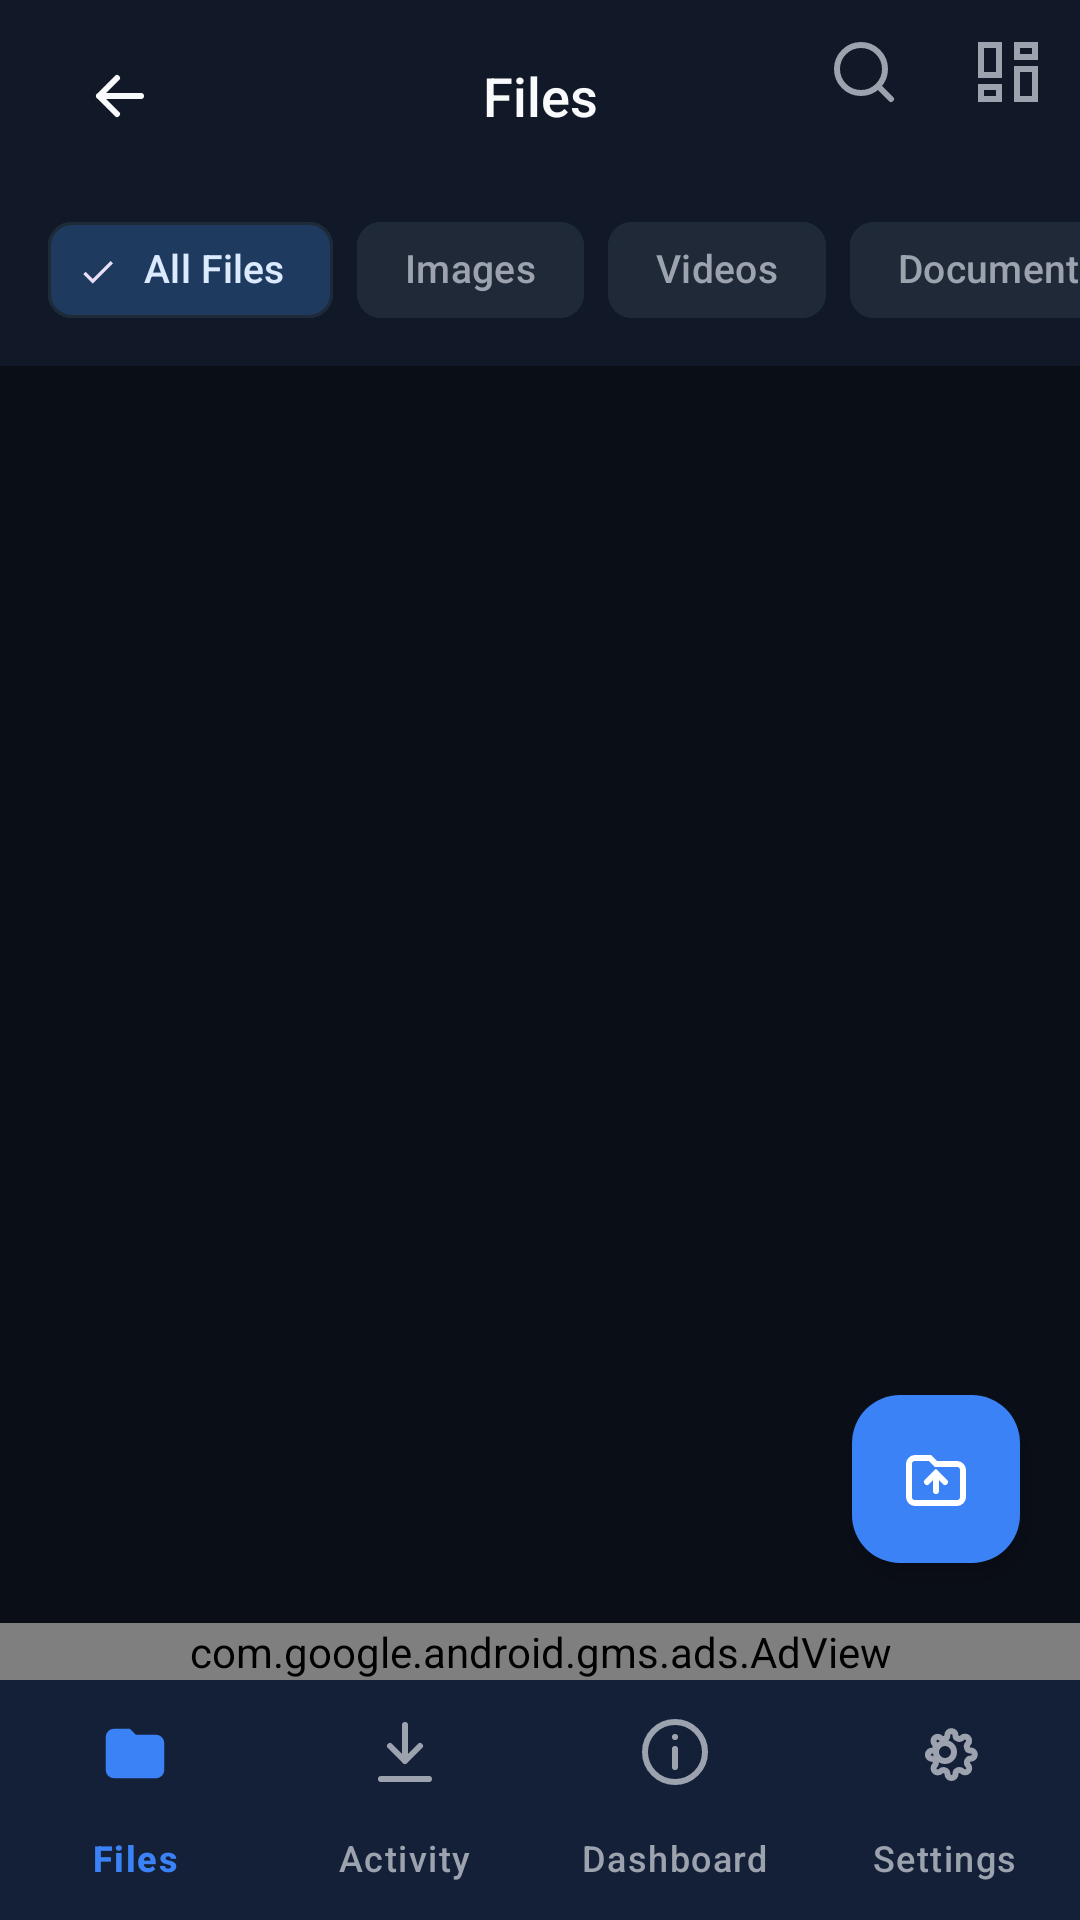

Produce the Android XML layout that renders to this screen, including the resource entries it uses.
<!-- AndroidManifest.xml: application theme Theme.StoreMeNative -->
<!-- res/layout/activity_file_manager.xml -->
<?xml version="1.0" encoding="utf-8"?>
<RelativeLayout xmlns:android="http://schemas.android.com/apk/res/android"
    xmlns:app="http://schemas.android.com/apk/res-auto"
    android:layout_width="match_parent"
    android:layout_height="match_parent"
    android:background="@color/bg_void">

    <com.google.android.material.appbar.AppBarLayout
        android:id="@+id/headerContainer"
        android:layout_width="match_parent"
        android:layout_height="wrap_content"
        app:elevation="0dp"
        android:background="@color/bg_surface">
        
        <com.google.android.material.appbar.MaterialToolbar
            android:layout_width="match_parent"
            android:layout_height="?attr/actionBarSize"
            android:background="@color/bg_surface"
            app:titleCentered="true">

            <ImageButton
                android:id="@+id/btnBack"
                android:layout_width="48dp"
                android:layout_height="48dp"
                android:layout_gravity="start|center_vertical"
                android:background="?attr/selectableItemBackgroundBorderless"
                android:src="@drawable/ic_back"
                app:tint="@color/text_primary"
                android:contentDescription="Back"/>
            
            <TextView
                android:id="@+id/textTitle"
                android:layout_width="wrap_content"
                android:layout_height="wrap_content"
                android:layout_gravity="center"
                android:text="Files"
                android:textColor="@color/text_primary"
                android:textSize="18sp"
                android:fontFamily="sans-serif-medium"
                android:ellipsize="middle"
                android:singleLine="true"/>

            <LinearLayout
                android:layout_width="wrap_content"
                android:layout_height="match_parent"
                android:layout_gravity="end|center_vertical"
                android:orientation="horizontal">
                
                <ImageButton
                    android:id="@+id/btnSearch"
                    android:layout_width="48dp"
                    android:layout_height="48dp"
                    android:background="?attr/selectableItemBackgroundBorderless"
                    android:src="@drawable/ic_search"
                    app:tint="@color/text_secondary"
                    android:contentDescription="Search"/>
                
                <ImageButton
                    android:id="@+id/btnGridList"
                    android:layout_width="48dp"
                    android:layout_height="48dp"
                    android:background="?attr/selectableItemBackgroundBorderless"
                    android:src="@drawable/ic_dashboard"
                    app:tint="@color/text_secondary"
                    android:contentDescription="Layout Toggle"/>
            </LinearLayout>
        </com.google.android.material.appbar.MaterialToolbar>

        
        <LinearLayout
            android:id="@+id/searchBar"
            android:layout_width="match_parent"
            android:layout_height="wrap_content"
            android:orientation="horizontal"
            android:padding="12dp"
            android:background="@color/bg_surface"
            android:visibility="gone">
            <com.google.android.material.textfield.TextInputEditText
                android:id="@+id/editSearch"
                android:layout_width="match_parent"
                android:layout_height="44dp"
                android:paddingHorizontal="12dp"
                android:hint="Search enterprise files..."
                android:textColorHint="@color/text_secondary"
                android:textColor="@color/text_primary"
                android:background="@drawable/bg_meta_chip"
                android:textSize="14sp"
                android:maxLines="1"
                android:inputType="text"/>
        </LinearLayout>

        
        <HorizontalScrollView
            android:layout_width="match_parent"
            android:layout_height="wrap_content"
            android:scrollbars="none"
            android:background="@color/bg_surface"
            android:paddingBottom="8dp"
            android:paddingTop="2dp">
            <com.google.android.material.chip.ChipGroup
                android:id="@+id/chipGroupFilters"
                android:layout_width="wrap_content"
                android:layout_height="wrap_content"
                android:paddingHorizontal="16dp"
                app:singleLine="true"
                app:singleSelection="true">
                <com.google.android.material.chip.Chip
                    android:id="@+id/chipAll"
                    style="@style/Widget.StoreMeNative.Chip"
                    android:layout_width="wrap_content"
                    android:layout_height="wrap_content"
                    android:text="All Files"
                    android:checked="true"
                    app:chipBackgroundColor="@color/primary_container"
                    android:textColor="@color/on_primary_container"/>
                <com.google.android.material.chip.Chip
                    android:id="@+id/chipImages"
                    style="@style/Widget.StoreMeNative.Chip"
                    android:layout_width="wrap_content"
                    android:layout_height="wrap_content"
                    android:text="Images"/>
                <com.google.android.material.chip.Chip
                    android:id="@+id/chipVideos"
                    style="@style/Widget.StoreMeNative.Chip"
                    android:layout_width="wrap_content"
                    android:layout_height="wrap_content"
                    android:text="Videos"/>
                <com.google.android.material.chip.Chip
                    android:id="@+id/chipDocs"
                    style="@style/Widget.StoreMeNative.Chip"
                    android:layout_width="wrap_content"
                    android:layout_height="wrap_content"
                    android:text="Documents"/>
                <com.google.android.material.chip.Chip
                    android:id="@+id/chipAudio"
                    style="@style/Widget.StoreMeNative.Chip"
                    android:layout_width="wrap_content"
                    android:layout_height="wrap_content"
                    android:text="Audio"/>
                <com.google.android.material.chip.Chip
                    android:id="@+id/chipTrash"
                    style="@style/Widget.StoreMeNative.Chip"
                    android:layout_width="wrap_content"
                    android:layout_height="wrap_content"
                    android:text="Trash"/>
            </com.google.android.material.chip.ChipGroup>
        </HorizontalScrollView>

        <TextView
            android:id="@+id/textStatus"
            android:layout_width="match_parent"
            android:layout_height="wrap_content"
            android:text="Loading..."
            android:padding="12dp"
            android:gravity="center"
            android:textColor="@color/text_secondary"
            android:textSize="13sp"
            android:visibility="gone"/>
    </com.google.android.material.appbar.AppBarLayout>

    <androidx.recyclerview.widget.RecyclerView
        android:id="@+id/recyclerFiles"
        android:layout_width="match_parent"
        android:layout_height="match_parent"
        android:layout_below="@id/headerContainer"
        android:layout_above="@+id/adView"
        android:clipToPadding="false"
        android:paddingVertical="8dp"/>

    
    <include
        android:id="@+id/layoutEmptyState"
        layout="@layout/layout_empty_state"
        android:layout_width="match_parent"
        android:layout_height="wrap_content"
        android:layout_centerInParent="true"/>

    
    <com.google.android.material.floatingactionbutton.FloatingActionButton
        android:id="@+id/btnUpload"
        android:layout_width="wrap_content"
        android:layout_height="wrap_content"
        android:layout_above="@+id/adView"
        android:layout_alignParentEnd="true"
        android:layout_marginEnd="20dp"
        android:layout_marginBottom="20dp"
        app:backgroundTint="@color/primary"
        app:tint="#FFFFFF"
        android:src="@drawable/ic_folder_upload"
        app:elevation="4dp"
        android:contentDescription="Upload File"/>

    <com.google.android.gms.ads.AdView
        android:id="@+id/adView"
        android:layout_width="match_parent"
        android:layout_height="wrap_content"
        android:layout_above="@+id/bottomNav"
        app:adSize="BANNER"
        app:adUnitId="ca-app-pub-3940256099942544/6300978111" />

    
    <include 
        android:id="@+id/bottomNav"
        layout="@layout/layout_bottom_nav"
        android:layout_width="match_parent"
        android:layout_height="wrap_content"
        android:layout_alignParentBottom="true"/>
</RelativeLayout>
<!-- res/layout/layout_empty_state.xml (included above) -->
<?xml version="1.0" encoding="utf-8"?>
<LinearLayout xmlns:android="http://schemas.android.com/apk/res/android"
    xmlns:app="http://schemas.android.com/apk/res-auto"
    android:id="@+id/layoutEmptyState"
    android:layout_width="match_parent"
    android:layout_height="wrap_content"
    android:orientation="vertical"
    android:gravity="center"
    android:padding="32dp"
    android:visibility="gone">

    <ImageView
        android:id="@+id/imgEmptyIcon"
        android:layout_width="64dp"
        android:layout_height="64dp"
        android:src="@drawable/ic_folder"
        app:tint="@color/text_tertiary"
        android:layout_marginBottom="16dp"/>

    <TextView
        android:id="@+id/textEmptyTitle"
        android:layout_width="wrap_content"
        android:layout_height="wrap_content"
        android:text="@string/empty_files_title"
        android:textColor="@color/text_primary"
        android:textSize="17sp"
        android:fontFamily="sans-serif-medium"
        android:gravity="center"
        android:layout_marginBottom="8dp"/>

    <TextView
        android:id="@+id/textEmptyDesc"
        android:layout_width="wrap_content"
        android:layout_height="wrap_content"
        android:text="@string/empty_files_desc"
        android:textColor="@color/text_secondary"
        android:textSize="14sp"
        android:lineSpacingExtra="3dp"
        android:gravity="center"
        android:maxWidth="280dp"/>
</LinearLayout>
<!-- res/layout/layout_bottom_nav.xml (included above) -->
<?xml version="1.0" encoding="utf-8"?>
<com.google.android.material.bottomnavigation.BottomNavigationView
    xmlns:android="http://schemas.android.com/apk/res/android"
    xmlns:app="http://schemas.android.com/apk/res-auto"
    android:id="@+id/bottomNavigation"
    style="@style/Widget.StoreMeNative.BottomNavigationView"
    android:layout_width="match_parent"
    android:layout_height="wrap_content"
    android:layout_gravity="bottom"
    app:menu="@menu/bottom_nav_menu"
    app:labelVisibilityMode="labeled"/>
<!-- resources referenced by this layout -->
<resources>
  <color name="bg_surface">#111827</color>
  <color name="bg_void">#0A0E17</color>
  <color name="on_primary_container">#DBEAFE</color>
  <color name="primary">#3B82F6</color>
  <color name="primary_container">#1E3A5F</color>
  <color name="text_primary">#F9FAFB</color>
  <color name="text_secondary">#9CA3AF</color>
  <color name="text_tertiary">#6B7280</color>
  <!-- drawable bg_meta_chip (drawable) -->
  <?xml version="1.0" encoding="utf-8"?>
  <shape xmlns:android="http://schemas.android.com/apk/res/android"
      android:shape="rectangle">
      <solid android:color="@color/bg_elevated"/>
      <stroke android:width="1dp" android:color="@color/border_subtle"/>
      <corners android:radius="4dp"/>
      <padding
          android:left="6dp"
          android:top="2dp"
          android:right="6dp"
          android:bottom="2dp"/>
  </shape>
  <!-- drawable ic_back (drawable) -->
  <?xml version="1.0" encoding="utf-8"?>
  <vector xmlns:android="http://schemas.android.com/apk/res/android"
      android:width="24dp" android:height="24dp" android:viewportWidth="24" android:viewportHeight="24">
      <path android:fillColor="@android:color/transparent" android:strokeColor="#0F172A" android:strokeWidth="2"
          android:strokeLineCap="round" android:strokeLineJoin="round"
          android:pathData="M19,12 L5,12 M11,6 L5,12 L11,18"/>
  </vector>
  <string name="empty_files_desc">This storage directory contains no files. Upload new assets or browse other locations.</string>
  <string name="empty_files_title">No Files in Directory</string>
  <style name="Widget.StoreMeNative.BottomNavigationView" parent="Widget.Material3.BottomNavigationView">
          <item name="backgroundTint">@color/bg_surface</item>
          <item name="itemIconTint">@color/selector_bottom_nav</item>
          <item name="itemTextColor">@color/selector_bottom_nav</item>
          <item name="itemActiveIndicatorStyle">@style/Widget.StoreMeNative.NavIndicator</item>
          <item name="android:elevation">8dp</item>
      </style>
  <style name="Widget.StoreMeNative.Chip" parent="Widget.Material3.Chip.Filter">
          <item name="chipCornerRadius">@dimen/chip_radius</item>
          <item name="chipBackgroundColor">@color/bg_elevated</item>
          <item name="chipStrokeColor">@color/border_subtle</item>
          <item name="chipStrokeWidth">1dp</item>
          <item name="android:textColor">@color/text_secondary</item>
          <item name="android:textSize">13sp</item>
      </style>
  <color name="bg_elevated">#1F2937</color>
  <color name="border_subtle">#1F2A38</color>
  <style name="Widget.StoreMeNative.NavIndicator" parent="Widget.Material3.BottomNavigationView.ActiveIndicator">
          <item name="android:color">@color/primary_dim</item>
          <item name="android:width">48dp</item>
          <item name="android:height">28dp</item>
      </style>
  <dimen name="chip_radius">8dp</dimen>
  <color name="on_primary">#FFFFFF</color>
  <color name="secondary">#6366F1</color>
  <color name="success">#10B981</color>
  <color name="error">#EF4444</color>
  <color name="border_bright">#26FFFFFF</color>
  <style name="Widget.StoreMeNative.BottomSheetDialog" parent="ThemeOverlay.Material3.BottomSheetDialog">
          <item name="bottomSheetStyle">@style/Widget.StoreMeNative.BottomSheetModal</item>
      </style>
  <color name="primary_dim">#1A3B82F6</color>
  <style name="Widget.StoreMeNative.BottomSheetModal" parent="Widget.Material3.BottomSheet.Modal">
          <item name="backgroundTint">@color/bg_surface</item>
          <item name="shapeAppearance">@style/ShapeAppearance.StoreMeNative.BottomSheet</item>
      </style>
  <style name="ShapeAppearance.StoreMeNative.BottomSheet" parent="ShapeAppearance.Material3.Corner.None">
          <item name="cornerSizeTopLeft">16dp</item>
          <item name="cornerSizeTopRight">16dp</item>
      </style>
</resources>
